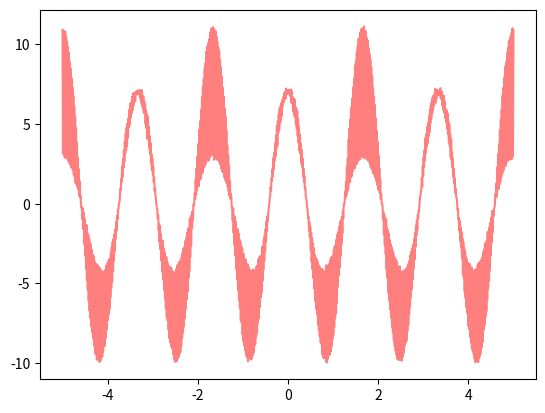

The matplotlib source for this figure:
import numpy as np
import matplotlib.pyplot as plt

def DSBLC_singal(amp=5, modulation_index=1, freq_of_carrier_signal=1200, freq_of_message_signal=300,size = 1000):

    X = np.linspace(-5, 5, size)
    formula = 2 * np.cos((freq_of_message_signal+freq_of_carrier_signal) * np.pi * X) + 2 * \
        np.cos((freq_of_carrier_signal-freq_of_message_signal) * np.pi * X) + 7 * np.cos(freq_of_carrier_signal * np.pi * X)

    # if add AWGN
    mu , sigma = 0, 0.1
    s = np.random.normal(mu, sigma,size)
    formula += s

    plt.plot(X, formula, color="red", alpha=0.5)

    plt.show()


if __name__ == '__main__':
    DSBLC_singal()
